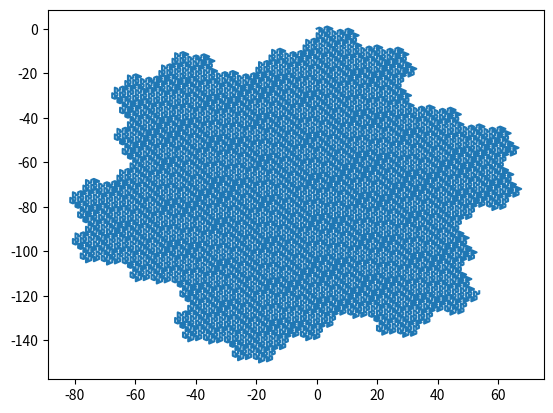

Write Python code to recreate this figure.
# https://www.tspweb.com/key/%E7%A9%BA%E9%97%B4%E5%A1%AB%E5%85%85%E6%9B%B2%E7%BA%BF.html
def _gosper_A(direction, order):

    if order == 0:
        step(direction)
        return

    _gosper_A(direction, order - 1)

    direction -= 1
    _gosper_B(direction, order - 1)

    direction -= 2
    _gosper_B(direction, order - 1)

    direction += 1
    _gosper_A(direction, order - 1)

    direction += 2
    _gosper_A(direction, order - 1)
    _gosper_A(direction, order - 1)

    direction += 1
    _gosper_B(direction, order - 1)

def _gosper_B(direction, order):
    if order == 0:
        step(direction)
        return

    direction += 1
    _gosper_A(direction, order - 1)

    direction -= 1
    _gosper_B(direction, order - 1)
    _gosper_B(direction, order - 1)

    direction -= 2
    _gosper_B(direction, order - 1)

    direction -= 1
    _gosper_A(direction, order - 1)

    direction += 2
    _gosper_A(direction, order - 1)

    direction += 1
    _gosper_B(direction, order - 1)

cos30 = 3.0 ** 0.5 / 2.0
sin30 = 0.5
nexts = {0: (cos30, sin30), 1: (0, 1), 2: (-cos30, sin30), 3: (-cos30, -sin30), 4: (0, -1), 5: (cos30, -sin30)}
def step(direction):
    next = nexts[direction % 6]

    global x, y
    x.append(x[-1] + next[0])
    y.append(y[-1] + next[1])

def gosper(order):
    global x, y
    x = [0,]
    y = [0,]

    _gosper_A(0, order)

    return (x, y)

import matplotlib.pyplot as plt
x, y = gosper(5);
plt.plot(x, y);
plt.show()